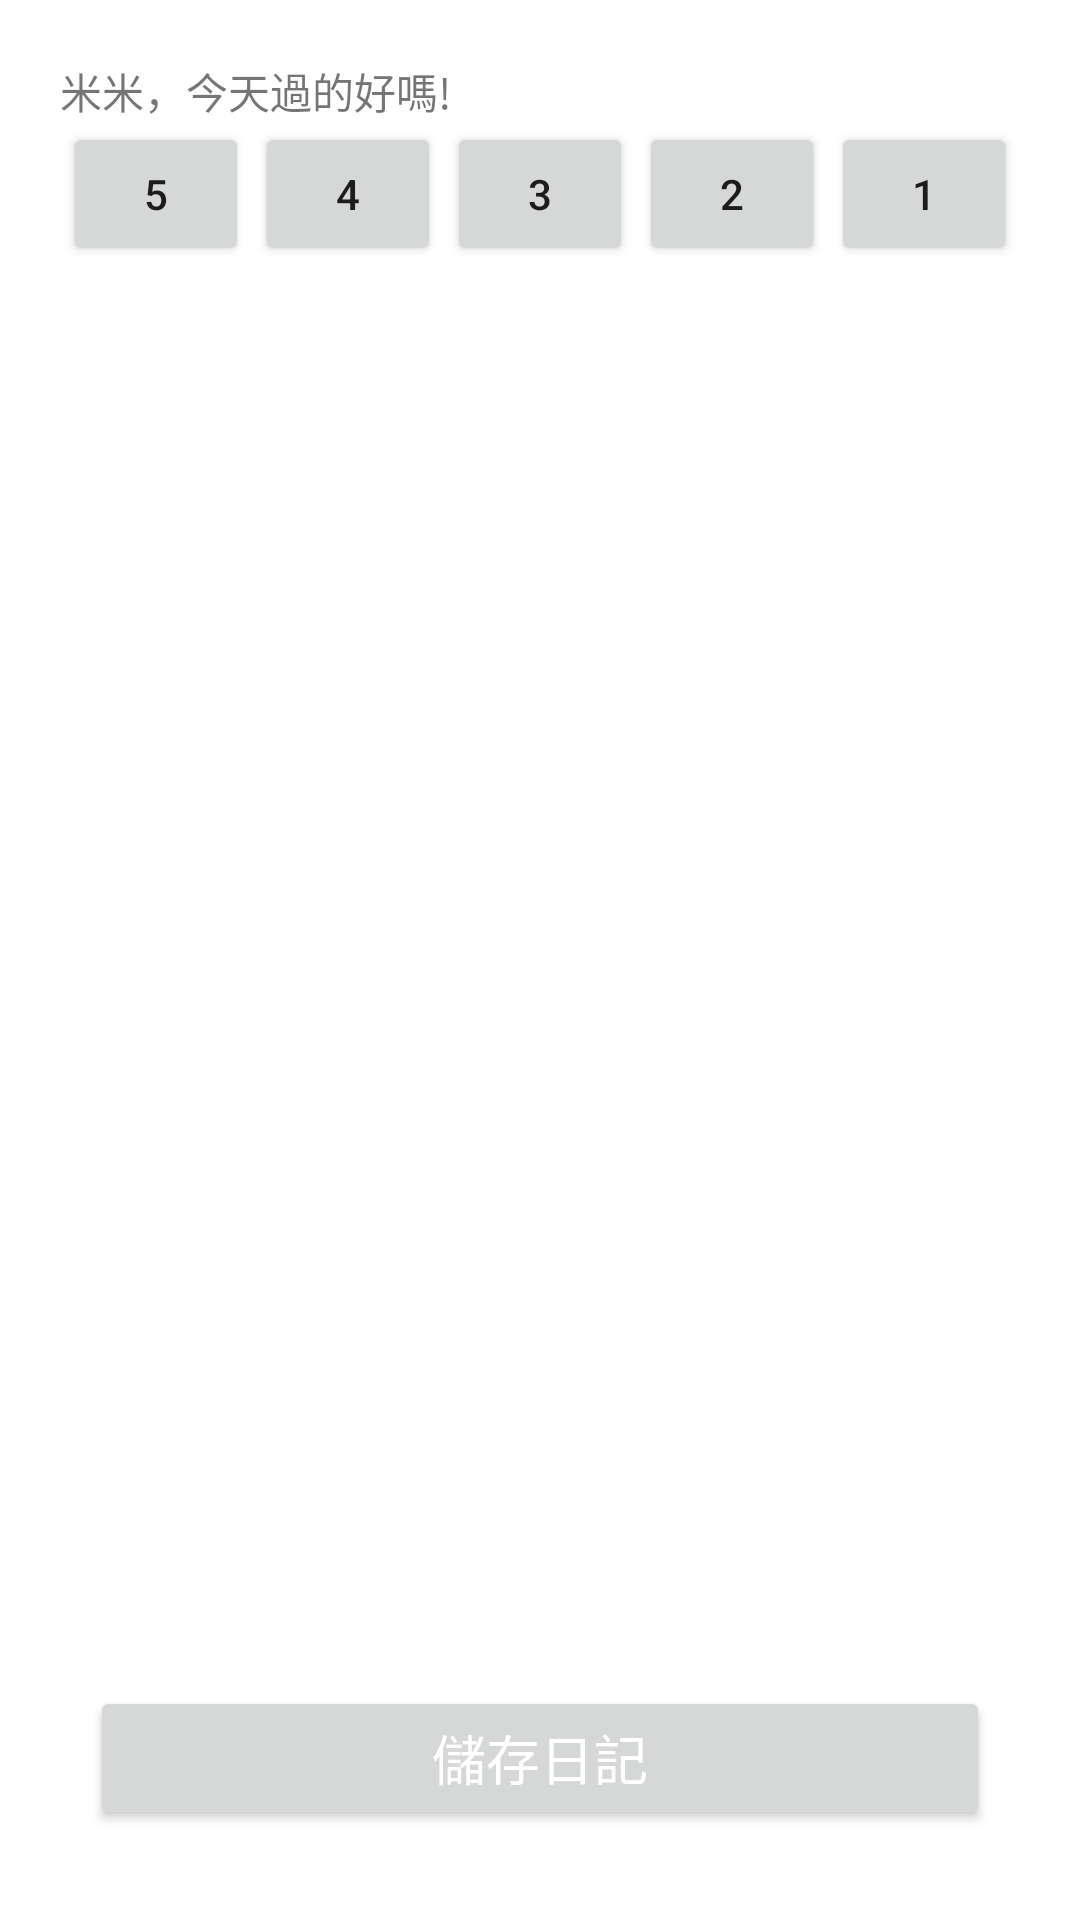

Reconstruct the res/layout file that produces this screen, plus the resources it refers to.
<!-- AndroidManifest.xml: application theme Theme.MyBali -->
<!-- res/layout/activity_diary_edit.xml -->
<?xml version="1.0" encoding="utf-8"?>
<RelativeLayout xmlns:android="http://schemas.android.com/apk/res/android"
    android:layout_width="match_parent"
    android:layout_height="match_parent"
    android:padding="20dp">
    <LinearLayout
        android:layout_width="match_parent"
        android:layout_height="wrap_content"
        android:orientation="vertical">

        <TextView
            android:layout_width="match_parent"
            android:layout_height="0dp"
            android:layout_weight="2"
            android:text="米米，今天過的好嗎!"/>

        <LinearLayout
            android:layout_width="match_parent"
            android:layout_height="0dp"
            android:layout_weight="3"
            android:orientation="horizontal">

            <Button
                android:id="@+id/btn_score_5"
                android:layout_width="0dp"
                android:layout_height="wrap_content"
                android:layout_weight="1"
                android:layout_marginLeft="1dp"
                android:layout_marginRight="1dp"
                android:text="5"/>
            <Button
                android:id="@+id/btn_score_4"
                android:layout_width="0dp"
                android:layout_height="wrap_content"
                android:layout_weight="1"
                android:layout_marginLeft="1dp"
                android:layout_marginRight="1dp"
                android:text="4"/>
            <Button
                android:id="@+id/btn_score_3"
                android:layout_width="0dp"
                android:layout_height="wrap_content"
                android:layout_weight="1"
                android:layout_marginLeft="1dp"
                android:layout_marginRight="1dp"
                android:text="3"/>
            <Button
                android:id="@+id/btn_score_2"
                android:layout_width="0dp"
                android:layout_height="wrap_content"
                android:layout_weight="1"
                android:layout_marginLeft="1dp"
                android:layout_marginRight="1dp"
                android:text="2"/>
            <Button
                android:id="@+id/btn_score_1"
                android:layout_width="0dp"
                android:layout_height="wrap_content"
                android:layout_weight="1"
                android:layout_marginLeft="1dp"
                android:layout_marginRight="1dp"
                android:text="1"/>

        </LinearLayout>
    </LinearLayout>

    <RelativeLayout
        android:id="@+id/button_layout"
        android:layout_width="match_parent"
        android:layout_height="wrap_content"
        android:layout_alignParentBottom="true"
        android:paddingBottom="10dp"
        android:paddingLeft="10dp"
        android:paddingRight="10dp"
        android:paddingTop="10dp">

        <Button
            android:id="@+id/save_button"
            android:layout_width="match_parent"
            android:layout_height="wrap_content"
            android:gravity="center"
            android:text="儲存日記"
            android:textColor="#ffffffff"
            android:textSize="18sp" />
    </RelativeLayout>

    <ScrollView
        android:layout_width="match_parent"
        android:layout_height="match_parent"
        android:layout_above="@+id/button_layout"
        android:orientation="vertical"
        android:paddingBottom="5dp"
        android:paddingLeft="25dp"
        android:paddingRight="25dp"
        android:paddingTop="5dp">

        <LinearLayout
            android:id="@+id/content_layout"
            android:layout_width="match_parent"
            android:layout_height="match_parent"
            android:orientation="vertical">

        </LinearLayout>

    </ScrollView>
</RelativeLayout>
<!-- resources referenced by this layout -->
<resources>
  <style name="Theme.MyBali" parent="Theme.MaterialComponents.DayNight.DarkActionBar">
          
          <item name="colorPrimary">@color/purple_500</item>
          <item name="colorPrimaryVariant">@color/purple_700</item>
          <item name="colorOnPrimary">@color/white</item>
          
          <item name="colorSecondary">@color/teal_200</item>
          <item name="colorSecondaryVariant">@color/teal_700</item>
          <item name="colorOnSecondary">@color/black</item>
          
          <item name="android:statusBarColor">?attr/colorPrimaryVariant</item>
          
      </style>
  <color name="purple_500">#FF6200EE</color>
  <color name="purple_700">#FF3700B3</color>
  <color name="white">#FFFFFF</color>
  <color name="teal_200">#FF03DAC5</color>
  <color name="teal_700">#FF018786</color>
  <color name="black">#000000</color>
</resources>
